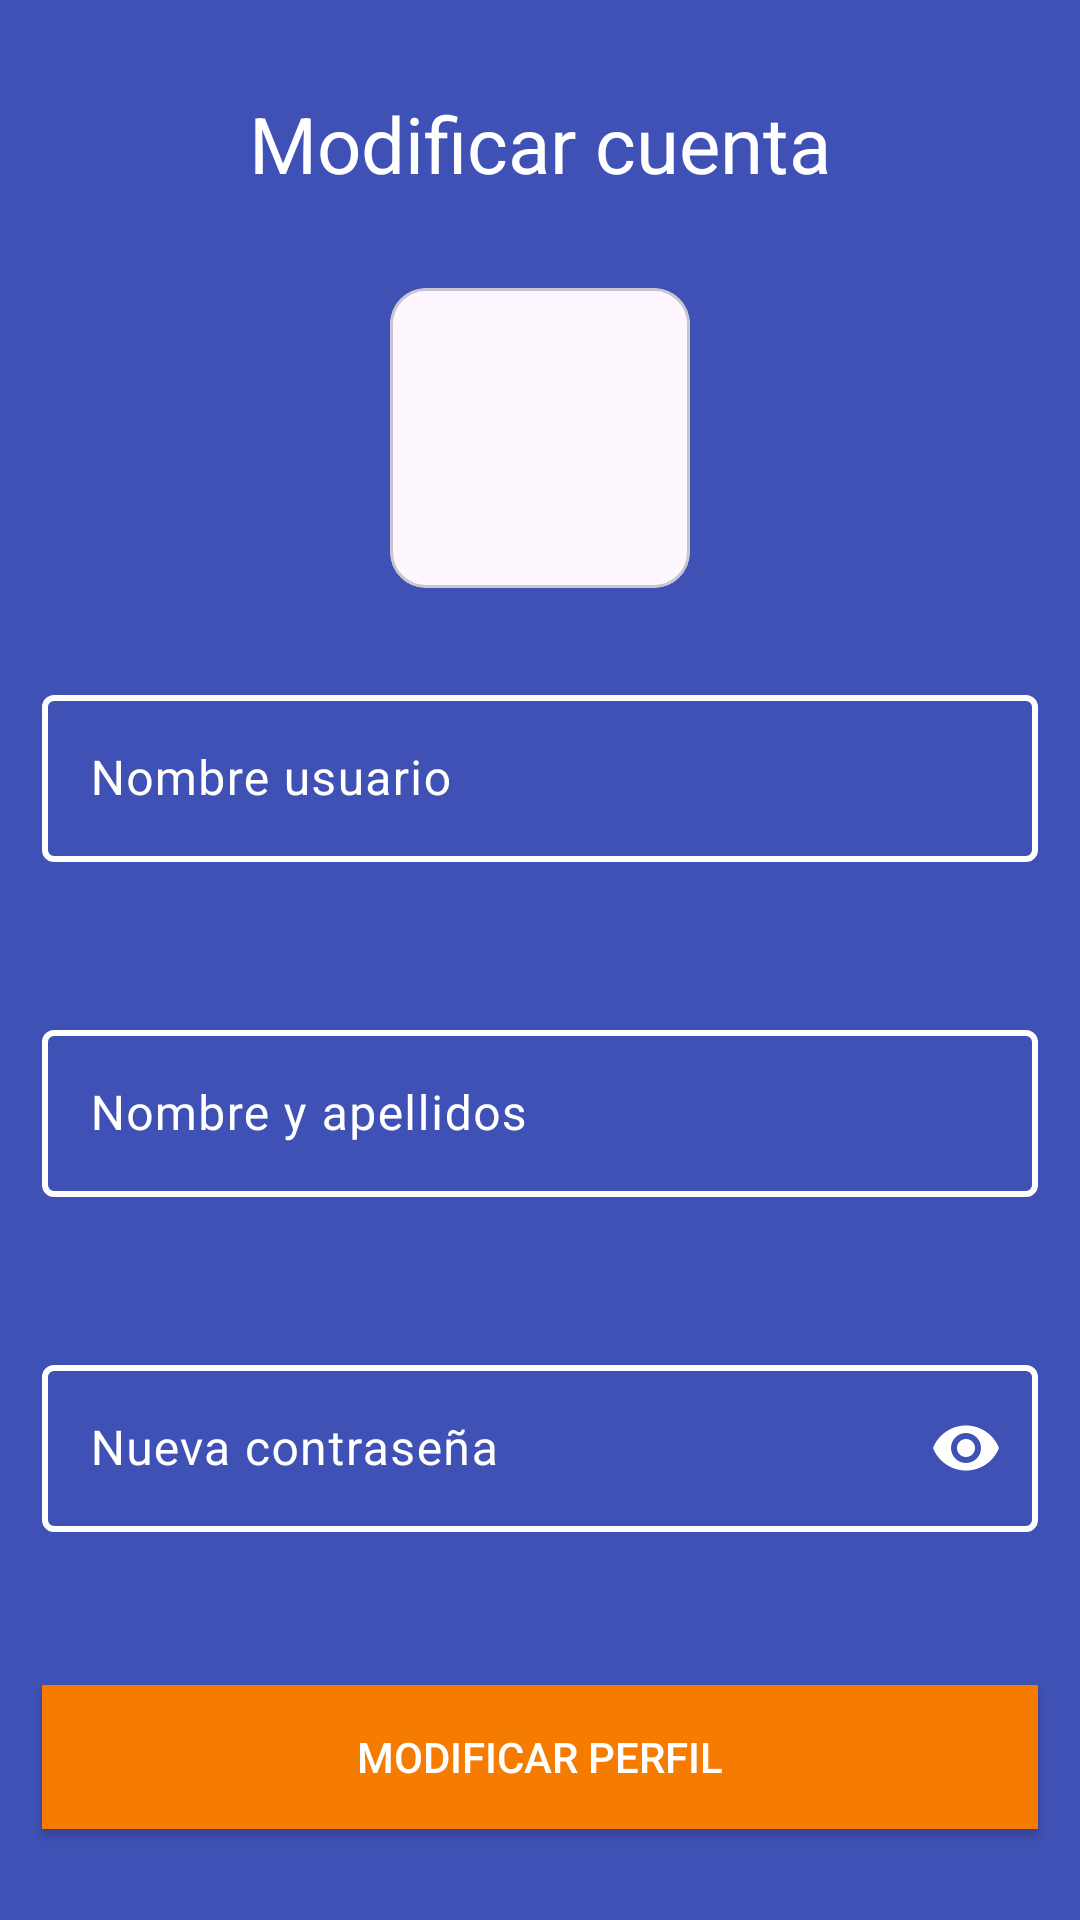

The Android layout XML behind this screen, and the referenced resources:
<!-- AndroidManifest.xml: application theme Theme.MagicCraftApp -->
<!-- res/layout/activity_edit_profile.xml -->
<?xml version="1.0" encoding="utf-8"?>
<androidx.constraintlayout.widget.ConstraintLayout xmlns:android="http://schemas.android.com/apk/res/android"
    xmlns:app="http://schemas.android.com/apk/res-auto"
    xmlns:tools="http://schemas.android.com/tools"
    android:id="@+id/main"
    android:layout_width="match_parent"
    android:layout_height="match_parent"
    tools:context=".ui.activity.EditProfileActivity"
    android:background="@color/azul">

    <ImageView
        android:id="@+id/ivBack"
        android:layout_width="40dp"
        android:layout_height="40dp"
        app:layout_constraintTop_toTopOf="parent"
        app:layout_constraintStart_toStartOf="parent"
        android:layout_margin="10dp"
        android:src="@drawable/ic_back">
    </ImageView>

    <TextView
        android:id="@+id/tvTitulo"
        android:layout_width="wrap_content"
        android:layout_height="wrap_content"
        app:layout_constraintStart_toStartOf="parent"
        app:layout_constraintTop_toTopOf="parent"
        app:layout_constraintEnd_toEndOf="parent"
        app:layout_constraintBottom_toTopOf="@id/cvImage"
        android:textSize="26sp"
        android:textColor="@color/white"
        android:text="Modificar cuenta">
    </TextView>

    <com.google.android.material.card.MaterialCardView
        android:id="@+id/cvImage"
        android:layout_width="wrap_content"
        android:layout_height="wrap_content"
        app:layout_constraintTop_toBottomOf="@id/tvTitulo"
        app:layout_constraintStart_toStartOf="parent"
        app:layout_constraintEnd_toEndOf="parent"
        app:layout_constraintBottom_toTopOf="@id/tilNombre">
        <ImageView
            android:id="@+id/ivAccount"
            android:layout_width="100dp"
            android:layout_height="100dp"
            android:src="@drawable/ic_account"
            android:scaleType="centerCrop">
        </ImageView>
    </com.google.android.material.card.MaterialCardView>

    <com.google.android.material.textfield.TextInputLayout
        android:id="@+id/tilNombre"
        android:layout_width="match_parent"
        android:layout_height="wrap_content"
        app:layout_constraintStart_toStartOf="parent"
        app:layout_constraintEnd_toEndOf="parent"
        app:layout_constraintTop_toBottomOf="@id/cvImage"
        app:layout_constraintBottom_toTopOf="@id/tilApellidos"
        app:boxStrokeWidth="2dp"
        android:hint="Nombre usuario"
        android:paddingLeft="14dp"
        android:paddingRight="14dp"
        app:boxStrokeColor="@color/border_color"
        android:textColorHint="@color/white"
        app:hintTextColor="@color/white"
        app:errorEnabled="true"
        app:boxStrokeErrorColor="@color/rojo_error"
        app:errorTextColor="@color/rojo_error"
        app:errorIconTint="@color/rojo_error">

        <com.google.android.material.textfield.TextInputEditText
            android:id="@+id/tietNombre"
            android:layout_width="match_parent"
            android:layout_height="wrap_content"
            android:textColor="@color/white"/>
    </com.google.android.material.textfield.TextInputLayout>

    <com.google.android.material.textfield.TextInputLayout
        android:id="@+id/tilApellidos"
        android:layout_width="match_parent"
        android:layout_height="wrap_content"
        app:layout_constraintStart_toStartOf="parent"
        app:layout_constraintEnd_toEndOf="parent"
        app:layout_constraintTop_toBottomOf="@id/tilNombre"
        app:layout_constraintBottom_toTopOf="@id/tilPassword"
        app:boxStrokeWidth="2dp"
        android:hint="Nombre y apellidos"
        android:paddingLeft="14dp"
        android:paddingRight="14dp"
        app:boxStrokeColor="@color/border_color"
        android:textColorHint="@color/white"
        app:hintTextColor="@color/white"
        app:errorEnabled="true"
        app:boxStrokeErrorColor="@color/rojo_error"
        app:errorTextColor="@color/rojo_error"
        app:errorIconTint="@color/rojo_error">

        <com.google.android.material.textfield.TextInputEditText
            android:id="@+id/tietApellidos"
            android:layout_width="match_parent"
            android:layout_height="wrap_content"
            android:textColor="@color/white"/>
    </com.google.android.material.textfield.TextInputLayout>


    <com.google.android.material.textfield.TextInputLayout
        android:id="@+id/tilPassword"
        android:layout_width="match_parent"
        android:layout_height="wrap_content"
        app:layout_constraintStart_toStartOf="parent"
        app:layout_constraintEnd_toEndOf="parent"
        app:layout_constraintTop_toBottomOf="@id/tilApellidos"
        app:layout_constraintBottom_toTopOf="@id/btnRegistrarUsuario"
        app:errorEnabled="true"
        app:boxStrokeErrorColor="@color/rojo_error"
        app:errorTextColor="@color/rojo_error"
        app:errorIconTint="@color/rojo_error"
        app:endIconMode="password_toggle"
        app:endIconTint="@color/white"
        app:boxStrokeWidth="2dp"
        android:hint="Nueva contraseña"
        android:paddingLeft="14dp"
        android:paddingRight="14dp"
        app:boxStrokeColor="@color/border_color"
        android:textColorHint="@color/white"
        app:hintTextColor="@color/white">

        <com.google.android.material.textfield.TextInputEditText
            android:id="@+id/tietPassword"
            android:layout_width="match_parent"
            android:layout_height="wrap_content"
            android:textColor="@color/white"
            android:inputType="textPassword"/>
    </com.google.android.material.textfield.TextInputLayout>

    <androidx.appcompat.widget.AppCompatButton
        android:id="@+id/btnRegistrarUsuario"
        android:layout_width="match_parent"
        android:layout_height="wrap_content"
        app:layout_constraintTop_toBottomOf="@id/tilPassword"
        app:layout_constraintStart_toStartOf="parent"
        app:layout_constraintEnd_toEndOf="parent"
        app:layout_constraintBottom_toBottomOf="parent"
        android:text="Modificar perfil"
        android:layout_marginLeft="14dp"
        android:layout_marginRight="14dp"
        android:background="#F57C00"
        android:textColor="@color/white">
    </androidx.appcompat.widget.AppCompatButton>


</androidx.constraintlayout.widget.ConstraintLayout>
<!-- resources referenced by this layout -->
<resources>
  <color name="azul">#3F51B5</color>
  <color name="rojo_error">#F65555</color>
  <color name="white">#FFFFFFFF</color>
  <style name="Theme.MagicCraftApp" parent="Base.Theme.MagicCraftApp" />
  <style name="Base.Theme.MagicCraftApp" parent="Theme.Material3.DayNight.NoActionBar">
          
          <item name="colorPrimary">#F57C00</item>
          <item name="colorSecondary">#FFFFFF</item>
  
          
          <item name="bottomNavigationStyle">@style/AppTheme.BottomNavigationView</item>
      </style>
  <style name="AppTheme.BottomNavigationView" parent="Widget.MaterialComponents.BottomNavigationView">
          <item name="android:background">@null</item>
      </style>
</resources>
